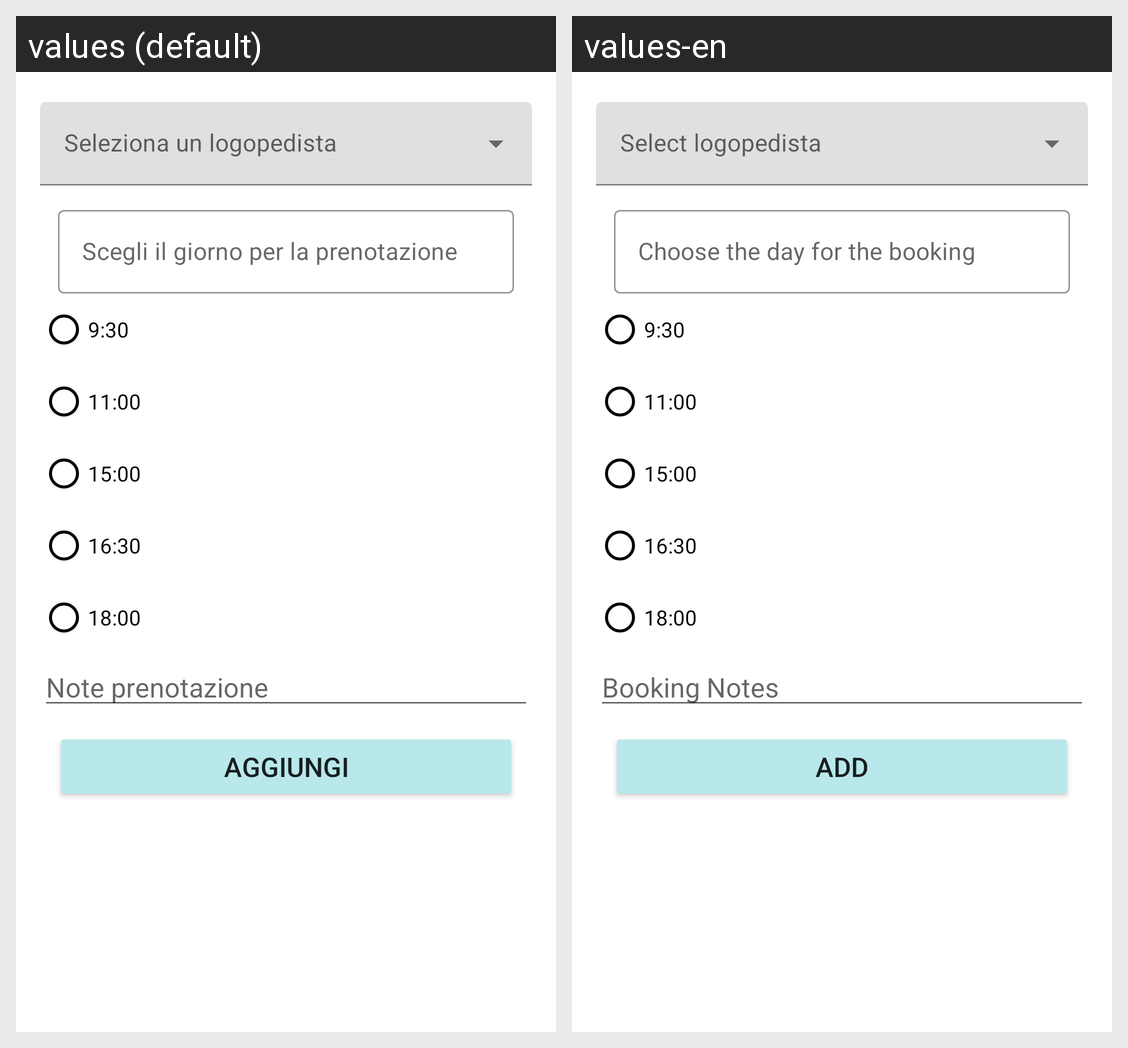

For this localized Android screen grid, give each drawn string resource with its value in every locale shown.
Android screen res/layout/aggiungi_prenotazioni_fragment.xml rendered under 2 locales, left to right: values (default), values-en. Device: Nexus 5 (rendered at 1080×1920; each locale shown at half size, 540×960, under a caption strip naming it); theme Theme.PronuntiApp.
Strings drawn on this screen, with the default value and each locale's value (text and hints the layout hard-codes, and strings that could not be matched under every locale, appear in the picture but are not listed):

scegli_il_giorno_per_la_prenotazione
  values: Scegli il giorno per la prenotazione
  values-en: Choose the day for the booking

note_prenotazione
  values: Note prenotazione
  values-en: Booking Notes

add
  values: Aggiungi
  values-en: Add
